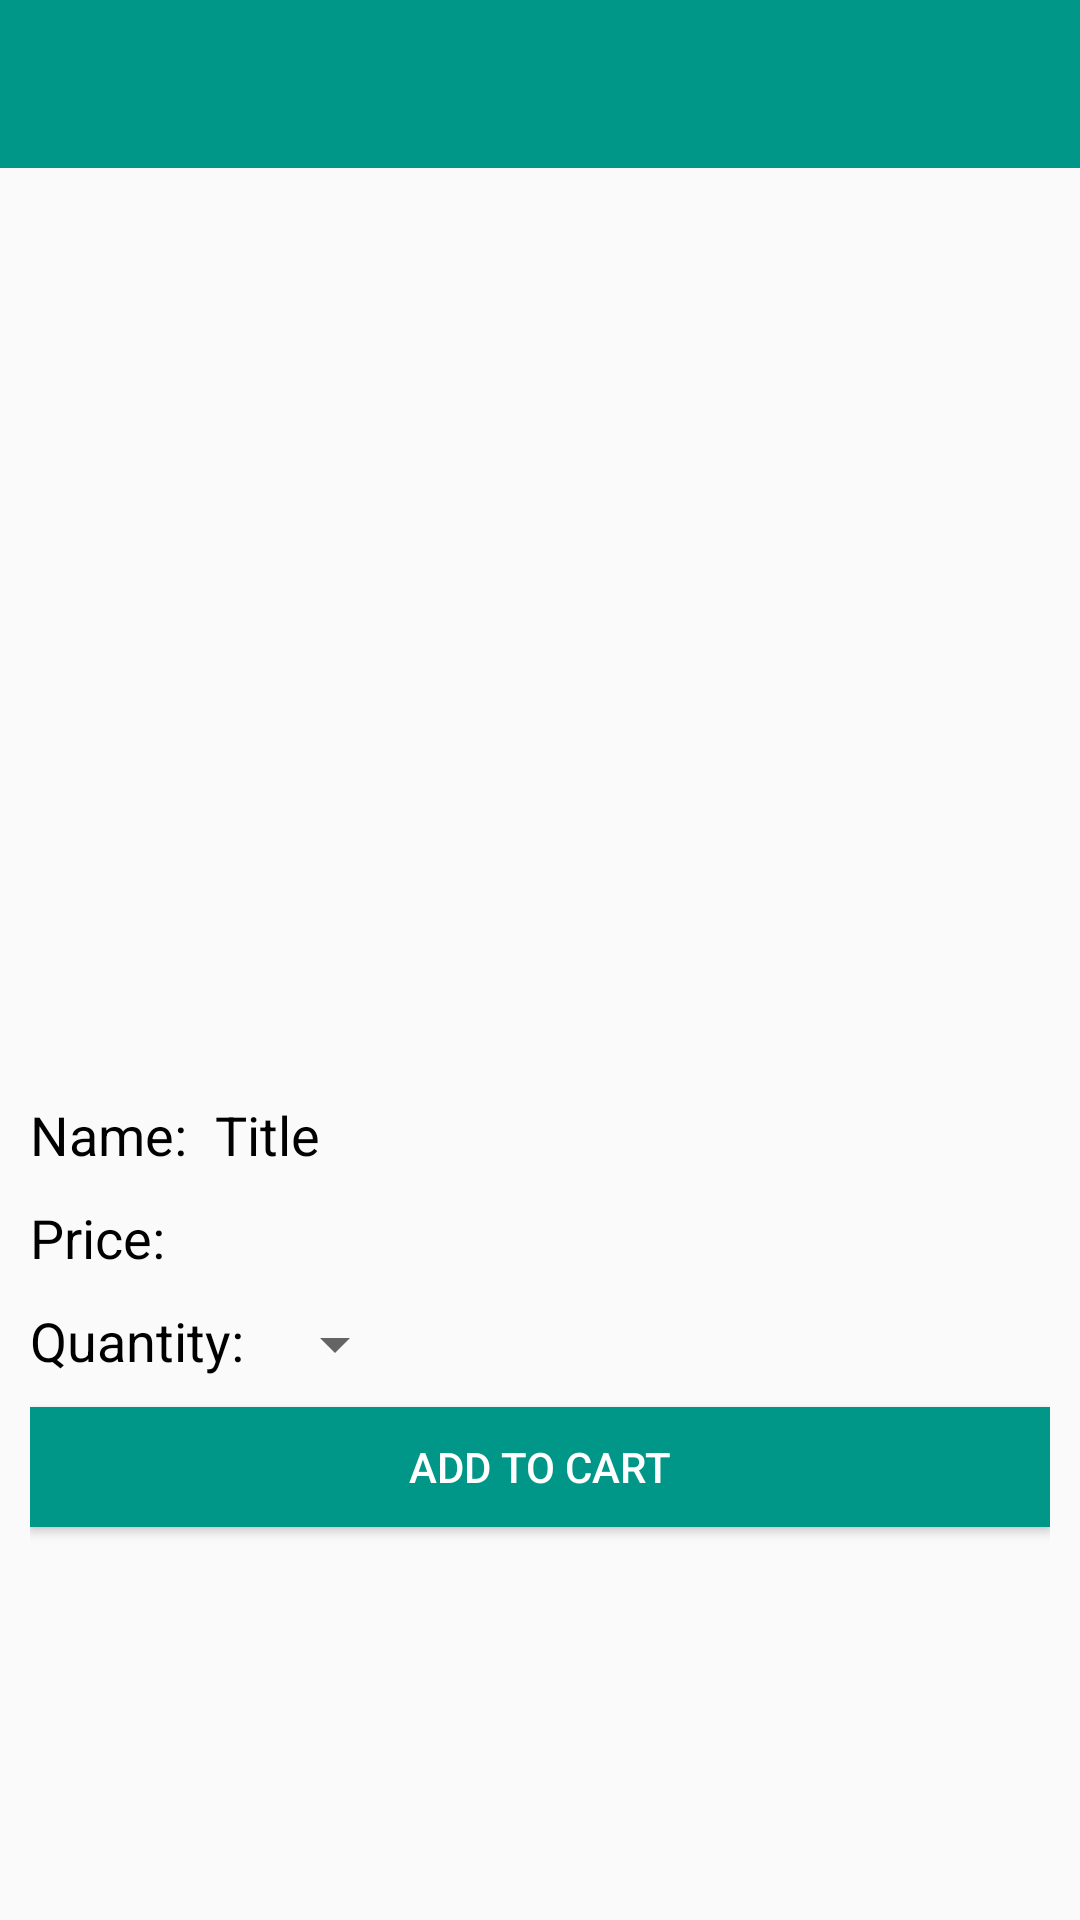

Here is an Android app screen rendered from its layout file. Give the layout XML and the strings, colors and styles it references.
<!-- AndroidManifest.xml: application theme AppTheme -->
<!-- res/layout/activity_details_products.xml -->
<?xml version="1.0" encoding="utf-8"?>

<ScrollView xmlns:android="http://schemas.android.com/apk/res/android"
    android:layout_width="match_parent"
    android:layout_height="match_parent"
    android:fillViewport="true">
<RelativeLayout
    xmlns:android="http://schemas.android.com/apk/res/android"
    xmlns:tools="http://schemas.android.com/tools"
    android:layout_width="match_parent"
    android:layout_height="wrap_content"
    android:minHeight="?attr/actionBarSize"
    android:layout_alignParentTop="true"
    tools:context=".activity.Details">

    <android.support.v7.widget.Toolbar
        android:id="@+id/toolbar"
        android:layout_width="match_parent"
        android:layout_height="?attr/actionBarSize"
        android:background="?attr/colorPrimary"
        android:titleTextColor="@color/colorAccent"

        />



        <LinearLayout
            android:layout_width="match_parent"
            android:layout_height="match_parent"
            android:id="@+id/relativeLayout"
            android:layout_marginLeft="10dp"

            android:orientation="vertical"
            android:layout_marginRight="10dp"
            android:layout_below="@+id/toolbar">

            <ImageView
                android:id="@+id/imageView"
                android:layout_width="400dp"
                android:paddingLeft="5dp"
                android:scaleType="fitCenter"
                android:paddingRight="5dp"
                android:layout_height="300dp"
                android:src="@mipmap/ic_launcher"
                android:layout_alignParentTop="true"
                android:layout_centerHorizontal="true" />
            <LinearLayout
                android:layout_width="match_parent"
                android:layout_height="wrap_content"
                android:layout_marginTop="10dp">
                <TextView
                    android:layout_width="wrap_content"
                    android:layout_height="wrap_content"
                    android:text="Name: "
                    android:textSize="18sp"
                    android:textColor="#000"/>
                <TextView
                    android:layout_width="match_parent"
                    android:layout_height="wrap_content"
                    android:id="@+id/productName_detail"
                    android:text="Title"
                    android:paddingLeft="5dp"
                    android:paddingRight="5dp"
                    android:textSize="18sp"
                    android:textColor="#000" />
            </LinearLayout>
            <LinearLayout
                android:layout_width="match_parent"
                android:layout_height="wrap_content"
                android:layout_marginTop="10dp">
                <TextView
                    android:layout_width="wrap_content"
                    android:layout_height="wrap_content"
                    android:text="Price: "
                    android:textSize="18sp"
                    android:textColor="#000"/>
                <TextView
                    android:layout_width="match_parent"
                    android:layout_height="wrap_content"
                    android:id="@+id/price_detail"
                    android:textColor="#000"
                    android:paddingLeft="5dp"
                    android:paddingRight="5dp"
                    android:textSize="18sp"
               />
            </LinearLayout>
            <LinearLayout
                android:layout_width="match_parent"
                android:layout_height="wrap_content"
                android:layout_marginTop="10dp">
                <TextView
                    android:layout_width="wrap_content"
                    android:layout_height="wrap_content"
                    android:text="Quantity: "
                    android:textSize="18sp"
                    android:textColor="#000"/>
                <Spinner
                    android:id="@+id/spinner1"
                    android:layout_below="@id/price_detail"
                    android:layout_width="50sp"
                    android:layout_height="wrap_content"
                    android:prompt="@string/choose_weight"
                    android:entries="@array/weight_array"
                    />
            </LinearLayout>








            <Button

                android:text="ADD TO CART"
                android:id="@+id/bt_cart"
                android:textColor="#FFF"
                android:layout_marginTop="10dp"
                android:layout_below="@+id/spinner1"
                android:layout_width="match_parent"
                android:layout_height="40dp"
                android:background="@color/primary"
                android:layout_centerVertical="true"
                android:layout_alignParentLeft="true"
                android:layout_alignParentStart="true" />


</LinearLayout>
    </RelativeLayout>
    </ScrollView>
<!-- resources referenced by this layout -->
<resources>
  <string-array name="weight_array">
          <item>5kg</item>
          <item>6kg</item>
          <item>7kg</item>
          <item>8kg</item>
          <item>9kg</item>
          <item>10kg</item>
  
      </string-array>
  <color name="colorAccent">#fff</color>
  <color name="primary">#009688</color>
  <string name="choose_weight">select weight</string>
  <style name="AppTheme" parent="Theme.AppCompat.Light.NoActionBar">
          
          <item name="colorPrimary">@color/primary</item>
          <item name="colorPrimaryDark">@color/primary_dark</item>
          <item name="colorAccent">@color/colorAccent</item>
      </style>
  <color name="primary_dark">#00796B</color>
</resources>
